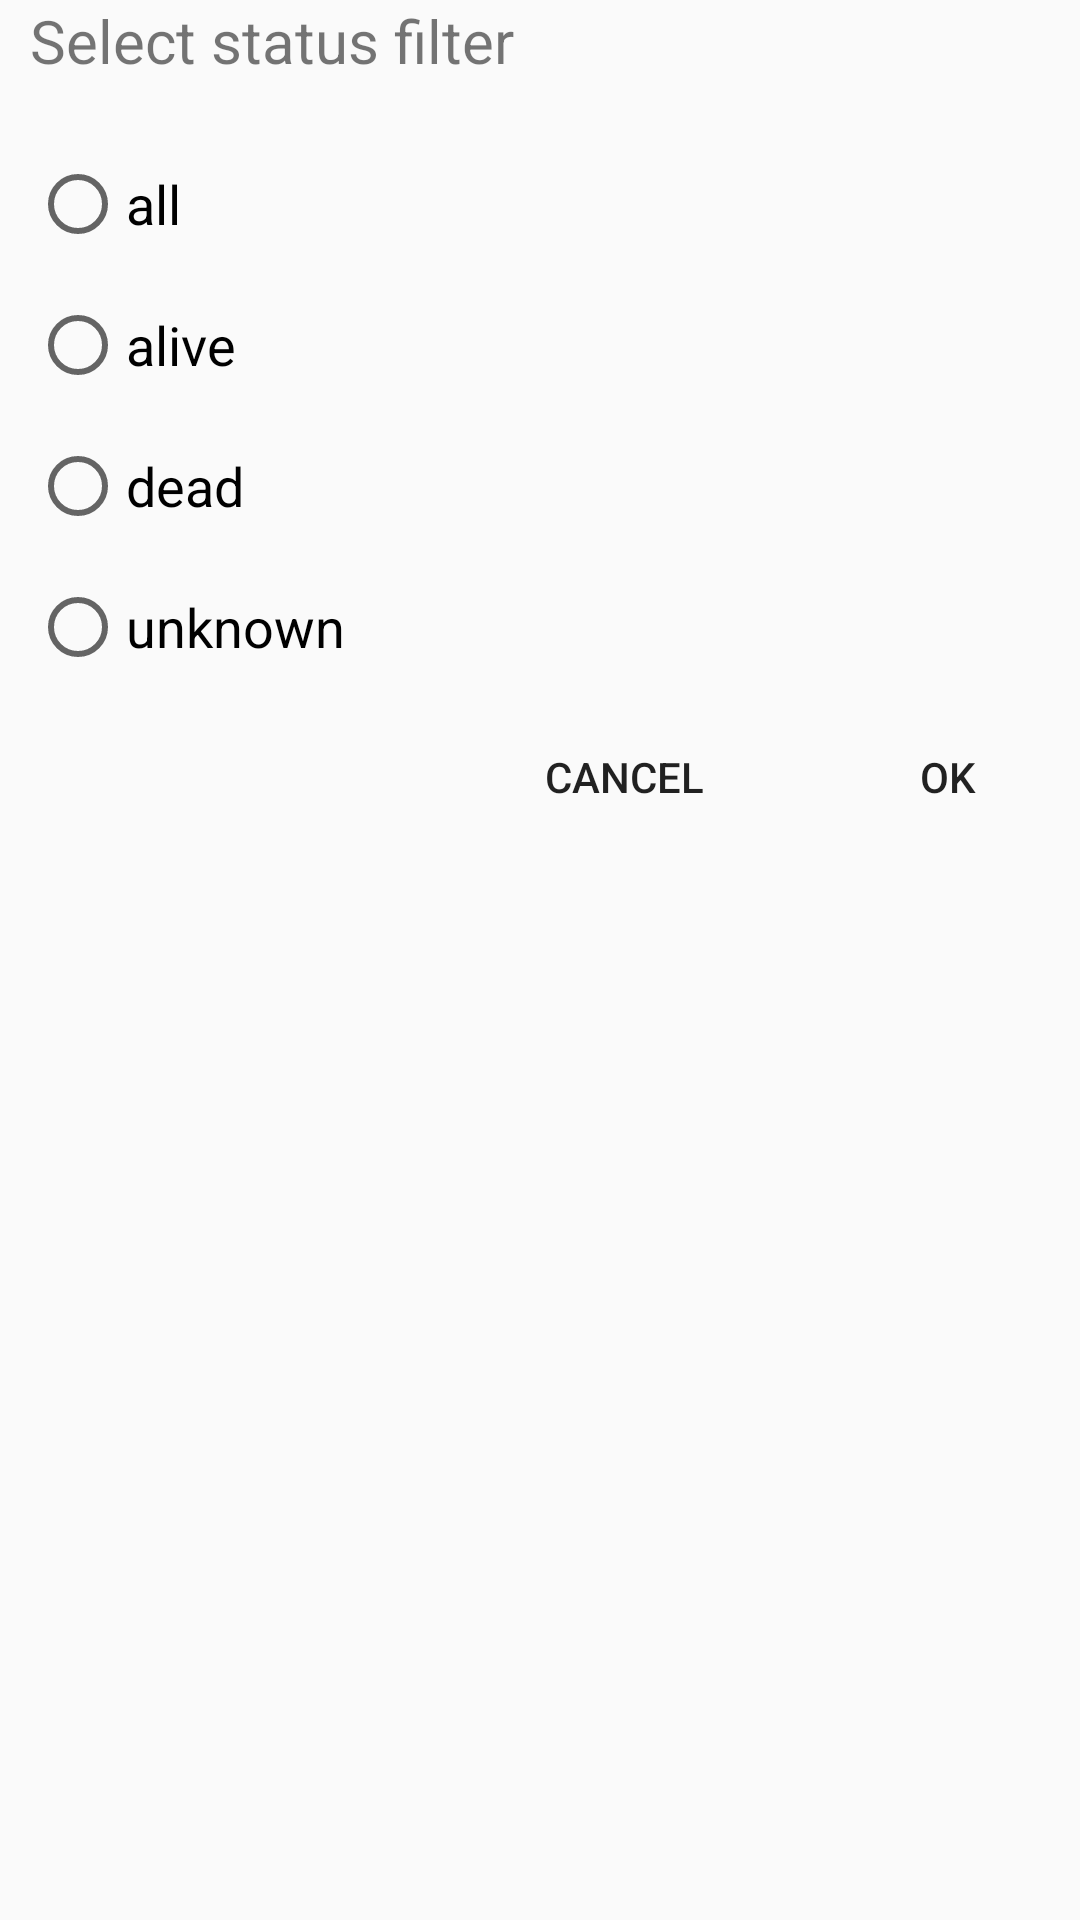

Here is an Android app screen rendered from its layout file. Give the layout XML and the strings, colors and styles it references.
<!-- AndroidManifest.xml: application theme Theme.Character -->
<!-- res/layout/dialog_filter_status.xml -->
<?xml version="1.0" encoding="utf-8"?>
<LinearLayout xmlns:android="http://schemas.android.com/apk/res/android"
    android:layout_width="match_parent"
    android:layout_height="match_parent"
    android:orientation="vertical">

    <TextView
        android:layout_width="wrap_content"
        android:layout_height="wrap_content"
        android:layout_marginLeft="10dp"
        android:text="@string/select_filter_status"
        android:textSize="20sp" />

    <RadioGroup
        android:id="@+id/radioGroup"
        android:layout_width="match_parent"
        android:layout_height="wrap_content"
        android:layout_margin="10dp"
        android:orientation="vertical">

        <RadioButton
            android:layout_width="match_parent"
            android:layout_height="wrap_content"
            android:layout_marginTop="15dp"
            android:layout_weight="1"
            android:text="@string/all"
            android:textSize="18sp" />

        <RadioButton
            android:layout_width="match_parent"
            android:layout_height="wrap_content"
            android:layout_marginTop="15dp"
            android:text="@string/alive"
            android:textSize="18sp" />

        <RadioButton
            android:layout_width="match_parent"
            android:layout_height="wrap_content"
            android:layout_marginTop="15dp"
            android:text="@string/dead"
            android:textSize="18sp" />

        <RadioButton
            android:layout_width="match_parent"
            android:layout_height="wrap_content"
            android:layout_marginTop="15dp"
            android:text="@string/unknown"
            android:textSize="18sp" />

    </RadioGroup>

    <LinearLayout
        android:layout_width="wrap_content"
        android:layout_height="wrap_content"
        android:layout_gravity="right"
        android:layout_marginBottom="10dp">

        <Button
            android:id="@+id/btn_cancel"
            style="?android:attr/borderlessButtonStyle"
            android:layout_width="wrap_content"
            android:layout_height="wrap_content"
            android:layout_marginRight="20dp"
            android:text="@string/cancel" />

        <Button
            android:id="@+id/btn_ok"
            style="?android:attr/borderlessButtonStyle"
            android:layout_width="wrap_content"
            android:layout_height="wrap_content"
            android:text="@string/ok" />
    </LinearLayout>

</LinearLayout>
<!-- resources referenced by this layout -->
<resources>
  <string name="alive">alive"</string>
  <string name="all">"all"</string>
  <string name="cancel">Cancel</string>
  <string name="dead">"dead"</string>
  <string name="ok">Ok</string>
  <string name="select_filter_status">Select status filter</string>
  <string name="unknown">"unknown"</string>
  <style name="Theme.Character" parent="AppTheme">
          <item name="searchViewStyle">@style/MySearchViewStyle</item>
          <item name="autoCompleteTextViewStyle">@style/Widget.MyApp.AutoCompleteTextView.SearchView
          </item>
          <item name="colorPrimary">@color/colorPrimary</item>
          <item name="colorAccent">@color/colorPrimary</item>
          <item name="colorPrimaryDark">@color/colorRick</item>
      </style>
  <style name="AppTheme" parent="Theme.AppCompat.DayNight.NoActionBar">
          <item name="colorPrimary">@color/colorPrimary</item>
          <item name="colorPrimaryDark">@color/colorPrimaryDark</item>
          <item name="colorAccent">@color/colorAccent</item>
      </style>
  <style name="MySearchViewStyle" parent="Widget.AppCompat.SearchView">
          <item name="android:background">@drawable/searchview_rounded</item>
          <item name="searchHintIcon">@null</item>
          <item name="queryHint">Find your character</item>
          <item name="searchIcon">@drawable/ic_search</item>
      </style>
  <style name="Widget.MyApp.AutoCompleteTextView.SearchView" parent="Widget.AppCompat.AutoCompleteTextView">
          <item name="android:color">@color/colorRick</item>
          <item name="android:textColor">@color/colorRick</item>
          <item name="android:textColorHint">@color/colorRick</item>
          <item name="android:textSize">16sp</item>
      </style>
  <color name="colorPrimary">#6200EE</color>
  <color name="colorRick">#74B747</color>
  <color name="colorPrimaryDark">#3700B3</color>
  <color name="colorAccent">#03DAC5</color>
  <!-- drawable searchview_rounded (drawable) -->
  <?xml version="1.0" encoding="utf-8"?>
  <shape xmlns:android="http://schemas.android.com/apk/res/android">
      <solid android:color="#3A4541" />
      <corners android:radius="50dp" />
      <padding />
  </shape>
  <!-- drawable ic_search: png bitmap (drawable, 1188 bytes) -->
</resources>
